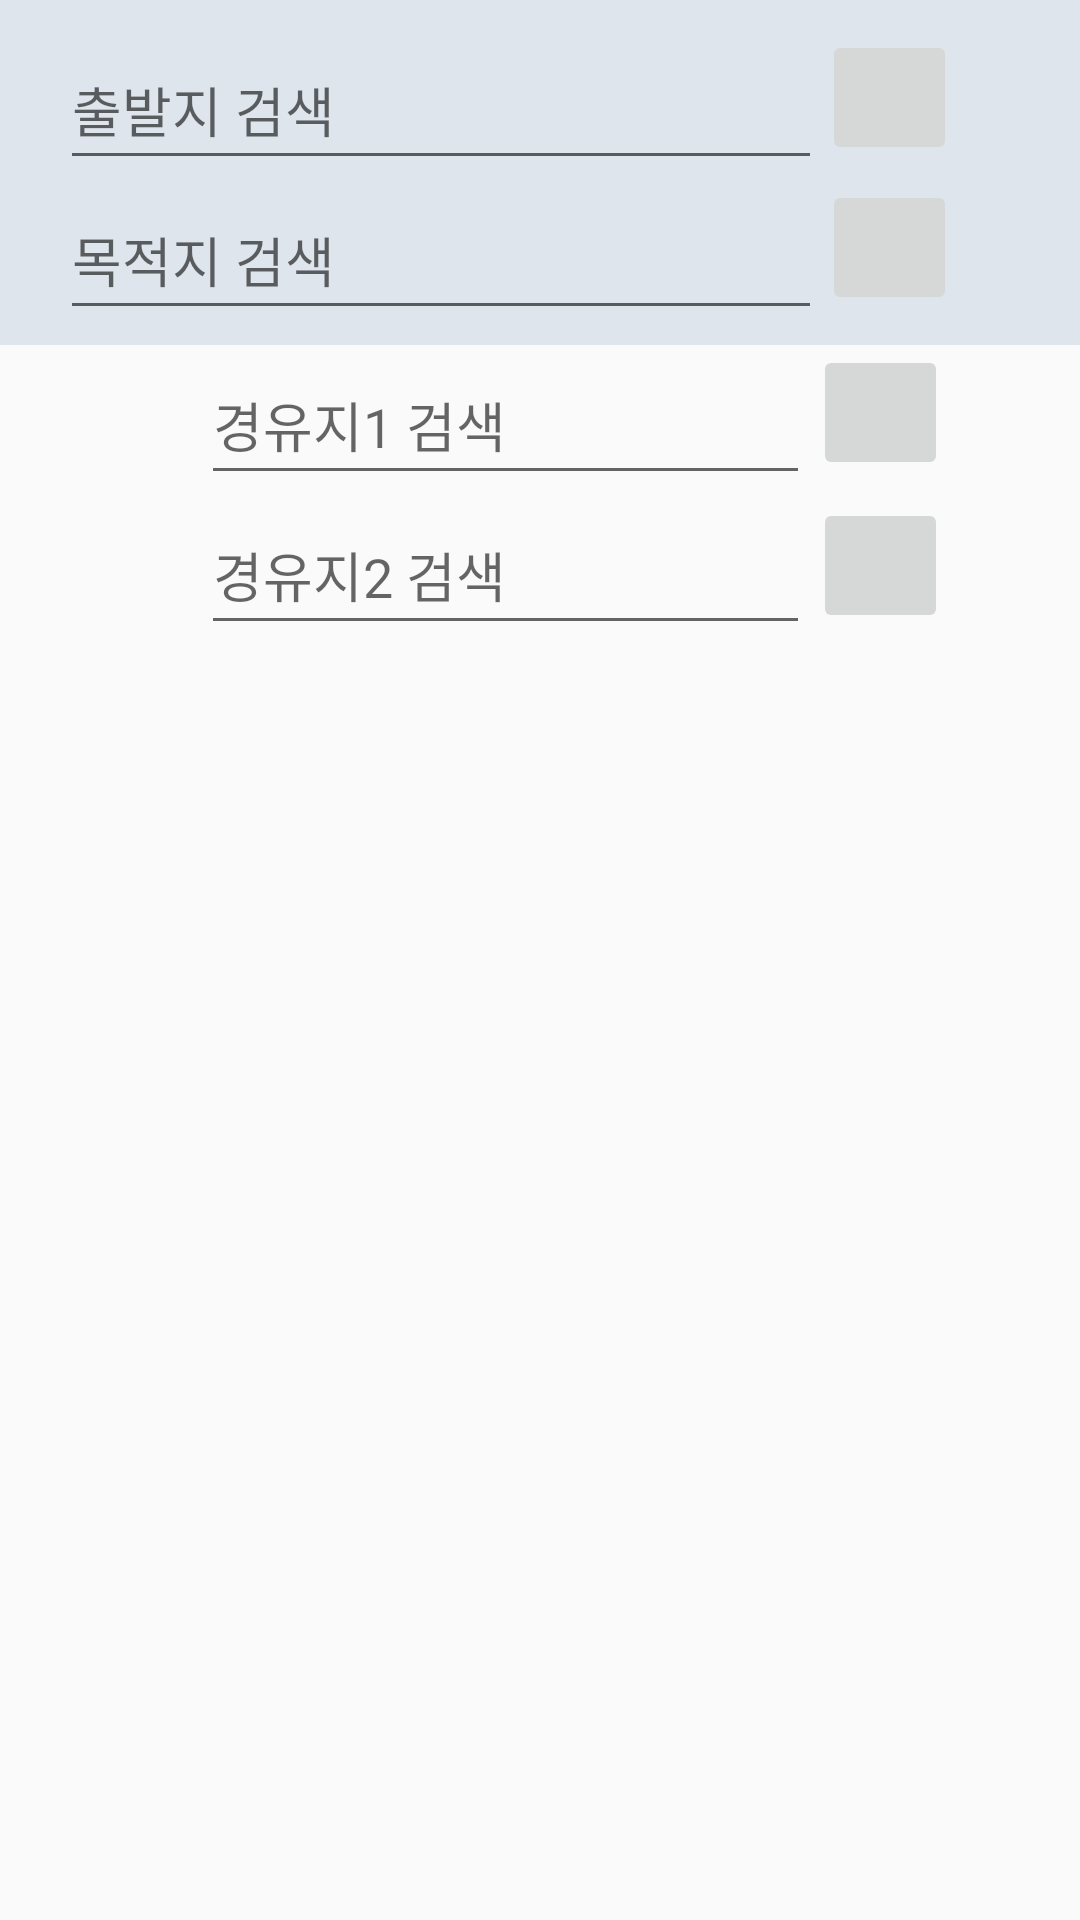

Android layout source for this screen:
<!-- AndroidManifest.xml: application theme AppTheme -->
<!-- res/layout/activity_seek.xml -->
<?xml version="1.0" encoding="utf-8"?>
<RelativeLayout xmlns:android="http://schemas.android.com/apk/res/android"
    xmlns:app="http://schemas.android.com/apk/res-auto"
    android:orientation="vertical" android:layout_width="match_parent"
    android:layout_height="match_parent">

    <RelativeLayout
        android:layout_width="match_parent"
        android:layout_height="115dp"
        android:background="#dfe5ed">

        <EditText
            android:layout_marginTop="10dp"
            android:layout_width="match_parent"
            android:layout_height="50dp"
            android:hint="출발지 검색"
            android:imeOptions="actionSearch"
            android:inputType="text"
            android:maxLines="1"
            android:id="@+id/search_startpoint"
            android:textColorLink="?android:attr/colorPressedHighlight"
            android:layout_alignParentTop="true"
            android:layout_toLeftOf="@+id/btn_search_finish"
            android:layout_alignLeft="@+id/search_finishpoint"
            android:layout_alignStart="@+id/search_finishpoint" />

        <ImageButton
            android:layout_width="45dp"
            app:srcCompat="@drawable/btn_search"
            android:id="@+id/btn_search_start"
            android:layout_height="45dp"
            android:layout_alignTop="@+id/search_startpoint"
            android:layout_toRightOf="@+id/search_startpoint"
            android:layout_toEndOf="@+id/search_startpoint" />

        <EditText
            android:layout_width="254dp"
            android:layout_marginLeft="20dp"
            android:layout_height="50dp"
            android:imeOptions="actionSearch"
            android:inputType="text"
            android:hint="목적지 검색"
            android:maxLines="1"
            android:id="@+id/search_finishpoint"
            android:textColorLink="?android:attr/colorPressedHighlight"
            android:layout_below="@+id/search_startpoint" />

        <ImageButton
            android:layout_width="45dp"
            app:srcCompat="@drawable/btn_search"
            android:id="@+id/btn_search_finish"
            android:layout_height="45dp"
            android:layout_below="@+id/search_startpoint"
            android:layout_toRightOf="@+id/search_finishpoint"
            android:layout_toEndOf="@+id/search_finishpoint" />


    </RelativeLayout>

    <ImageView
        android:layout_width="45dp"
        android:layout_height="45dp"
        app:srcCompat="@drawable/num2"
        android:id="@+id/num2"
        android:layout_below="@+id/num1"
        android:layout_marginLeft="22dp"
        android:layout_alignRight="@+id/num3"
        android:layout_alignEnd="@+id/num3" />

    <ImageButton
        android:layout_width="45dp"
        app:srcCompat="@drawable/btn_search"
        android:id="@+id/btn_search_2nd"
        android:layout_height="45dp"
        android:layout_marginTop="6dp"
        android:layout_below="@+id/btn_search_1st"
        android:layout_alignLeft="@+id/btn_search_1st"
        android:layout_alignStart="@+id/btn_search_1st" />

    <ImageButton
        android:layout_width="45dp"
        app:srcCompat="@drawable/btn_search"
        android:id="@+id/btn_search_3th"
        android:layout_height="45dp"
        android:visibility="invisible"
        android:layout_below="@+id/btn_search_2nd"
        android:layout_alignLeft="@+id/btn_search_2nd"
        android:layout_alignStart="@+id/btn_search_2nd" />

    <ImageButton
        android:layout_width="30dp"
        android:layout_height="30dp"
        app:srcCompat="@drawable/remove"
        android:id="@+id/btn_remove_3th"
        android:scaleType="fitCenter"
        android:background="@android:color/transparent"
        android:visibility="invisible"
        android:layout_above="@+id/btn_remove_4th"
        android:layout_toRightOf="@+id/btn_search_3th"
        android:layout_toEndOf="@+id/btn_search_3th"
        android:layout_marginBottom="6dp" />

    <ImageButton
        android:layout_width="30dp"
        android:layout_height="30dp"
        app:srcCompat="@drawable/remove"
        android:id="@+id/btn_remove_4th"
        android:scaleType="fitCenter"
        android:background="@android:color/transparent"
        android:visibility="invisible"
        android:layout_marginTop="16dp"
        android:layout_below="@+id/btn_search_3th"
        android:layout_toRightOf="@+id/btn_search_3th"
        android:layout_toEndOf="@+id/btn_search_3th" />

    <ImageView
        android:layout_width="45dp"
        android:layout_height="45dp"
        app:srcCompat="@drawable/num3"
        android:visibility="invisible"
        android:id="@+id/num3"
        android:layout_below="@+id/search_second"
        android:layout_alignRight="@+id/num4"
        android:layout_marginLeft="22dp"
        android:layout_alignEnd="@+id/num4" />

    <ImageView
        android:layout_width="45dp"
        android:layout_height="45dp"
        app:srcCompat="@drawable/num4"
        android:id="@+id/num4"
        android:visibility="invisible"
        android:layout_marginLeft="22dp"
        android:layout_below="@+id/search_third"
        android:layout_alignParentLeft="true"
        android:layout_alignParentStart="true" />

    <ImageButton
        android:layout_width="45dp"
        app:srcCompat="@drawable/btn_search"
        android:id="@+id/btn_search_4th"
        android:visibility="invisible"
        android:layout_height="45dp"
        android:layout_marginRight="16dp"
        android:layout_marginEnd="16dp"
        android:layout_below="@+id/search_third"
        android:layout_alignRight="@+id/btn_bus"
        android:layout_alignEnd="@+id/btn_bus" />

    <ImageButton
        android:layout_width="50dp"
        android:layout_height="50dp"
        app:srcCompat="@drawable/add"
        android:layout_marginBottom="20dp"
        android:layout_above="@+id/btn_car"
        android:layout_centerHorizontal="true"
        android:scaleType="fitCenter"
        android:background="@android:color/transparent"
        android:id="@+id/add"/>

    <ImageButton
        android:layout_width="wrap_content"
        android:layout_height="wrap_content"
        app:srcCompat="@drawable/btn_bus_s"
        android:background="@android:color/transparent"
        android:id="@+id/btn_bus"
        android:layout_marginRight="28dp"
        android:layout_marginBottom="20dp"
        android:layout_alignParentBottom="true"
        android:layout_alignParentRight="true"
        android:layout_alignParentEnd="true" />

    <EditText
        android:layout_width="match_parent"
        android:layout_marginRight="90dp"
        android:hint = "경유지1 검색"
        android:maxLines="1"
        android:imeOptions="actionSearch"
        android:inputType="text"
        android:layout_height="50dp"
        android:id="@+id/search_first"
        android:textColorLink="?android:attr/colorPressedHighlight"
        android:layout_above="@+id/search_second"
        android:layout_toRightOf="@+id/num2"
        android:layout_toEndOf="@+id/num2" />

    <EditText
        android:layout_width="match_parent"
        android:layout_marginRight="90dp"
        android:layout_height="50dp"
        android:hint = "경유지2 검색"
        android:inputType="text"
        android:maxLines="1"
        android:imeOptions="actionSearch"
        android:id="@+id/search_second"
        android:textColorLink="?android:attr/colorPressedHighlight"
        android:layout_below="@+id/num1"
        android:layout_toRightOf="@+id/num2"
        android:layout_toEndOf="@+id/num2" />

    <EditText
        android:layout_width="match_parent"
        android:layout_marginRight="90dp"
        android:layout_height="50dp"
        android:imeOptions="actionSearch"
        android:hint="경유지3 검색"
        android:inputType="text"
        android:maxLines="1"
        android:id="@+id/search_third"
        android:visibility="invisible"
        android:textColorLink="?android:attr/colorPressedHighlight"
        android:layout_below="@+id/search_second"
        android:layout_toRightOf="@+id/num3"
        android:layout_toEndOf="@+id/num3" />

    <ImageView
        android:layout_width="45dp"
        android:layout_height="45dp"
        app:srcCompat="@drawable/num1"
        android:id="@+id/num1"
        android:layout_below="@+id/go"
        android:layout_toLeftOf="@+id/search_first"
        android:layout_toStartOf="@+id/search_first" />

    <EditText
        android:layout_width="match_parent"
        android:layout_marginRight="90dp"
        android:layout_height="50dp"
        android:hint="경유지4 검색"
        android:imeOptions="actionSearch"
        android:inputType="text"
        android:maxLines="1"
        android:visibility="invisible"
        android:id="@+id/search_fourth"
        android:textColorLink="?android:attr/colorPressedHighlight"
        android:layout_below="@+id/search_third"
        android:layout_alignParentRight="true"
        android:layout_alignParentEnd="true"
        android:layout_toRightOf="@+id/num4"
        android:layout_toEndOf="@+id/num4" />

    <ImageView
        android:layout_width="wrap_content"
        android:layout_height="wrap_content"
        android:layout_marginTop="120dp"
        app:srcCompat="@drawable/car"
        android:layout_weight="1"
        android:adjustViewBounds="false"
        android:cropToPadding="false"
        android:id="@+id/go"
        android:layout_alignLeft="@+id/num1"
        android:layout_alignStart="@+id/num1" />

    <ImageButton
        android:layout_width="wrap_content"
        android:layout_height="wrap_content"
        app:srcCompat="@drawable/btn_car_s"
        android:background="@android:color/transparent"
        android:id="@+id/btn_car"
        android:layout_marginLeft="10dp"
        android:layout_marginStart="10dp"
        android:layout_alignTop="@+id/btn_bus"
        android:layout_alignLeft="@+id/num4"
        android:layout_alignStart="@+id/num4" />

    <ImageButton
        android:layout_width="45dp"
        app:srcCompat="@drawable/btn_search"
        android:id="@+id/btn_search_1st"
        android:layout_height="45dp"
        android:layout_alignTop="@+id/search_first"
        android:layout_alignLeft="@+id/btn_search_4th"
        android:layout_alignStart="@+id/btn_search_4th" />


</RelativeLayout>
<!-- resources referenced by this layout -->
<resources>
  <!-- drawable add: png bitmap (drawable, 4630 bytes) -->
  <!-- drawable btn_bus_s: png bitmap (drawable, 1654 bytes) -->
  <!-- drawable btn_car_s: png bitmap (drawable, 1503 bytes) -->
  <!-- drawable btn_search: png bitmap (drawable, 360 bytes) -->
  <!-- drawable car: png bitmap (drawable, 2416 bytes) -->
  <!-- drawable num1: png bitmap (drawable, 905 bytes) -->
  <!-- drawable num2: png bitmap (drawable, 1120 bytes) -->
  <!-- drawable num3: png bitmap (drawable, 1168 bytes) -->
  <!-- drawable num4: png bitmap (drawable, 1016 bytes) -->
  <!-- drawable remove: png bitmap (drawable, 1211 bytes) -->
  <style name="AppTheme" parent="Theme.AppCompat.Light.DarkActionBar">
          
          <item name="colorPrimary">@color/colorPrimary</item>
          <item name="colorPrimaryDark">@color/colorPrimaryDark</item>
          <item name="colorAccent">@color/colorAccent</item>
      </style>
  <color name="colorPrimary">#8fa6c6</color>
  <color name="colorPrimaryDark">#000000</color>
  <color name="colorAccent">#40b6ff</color>
</resources>
